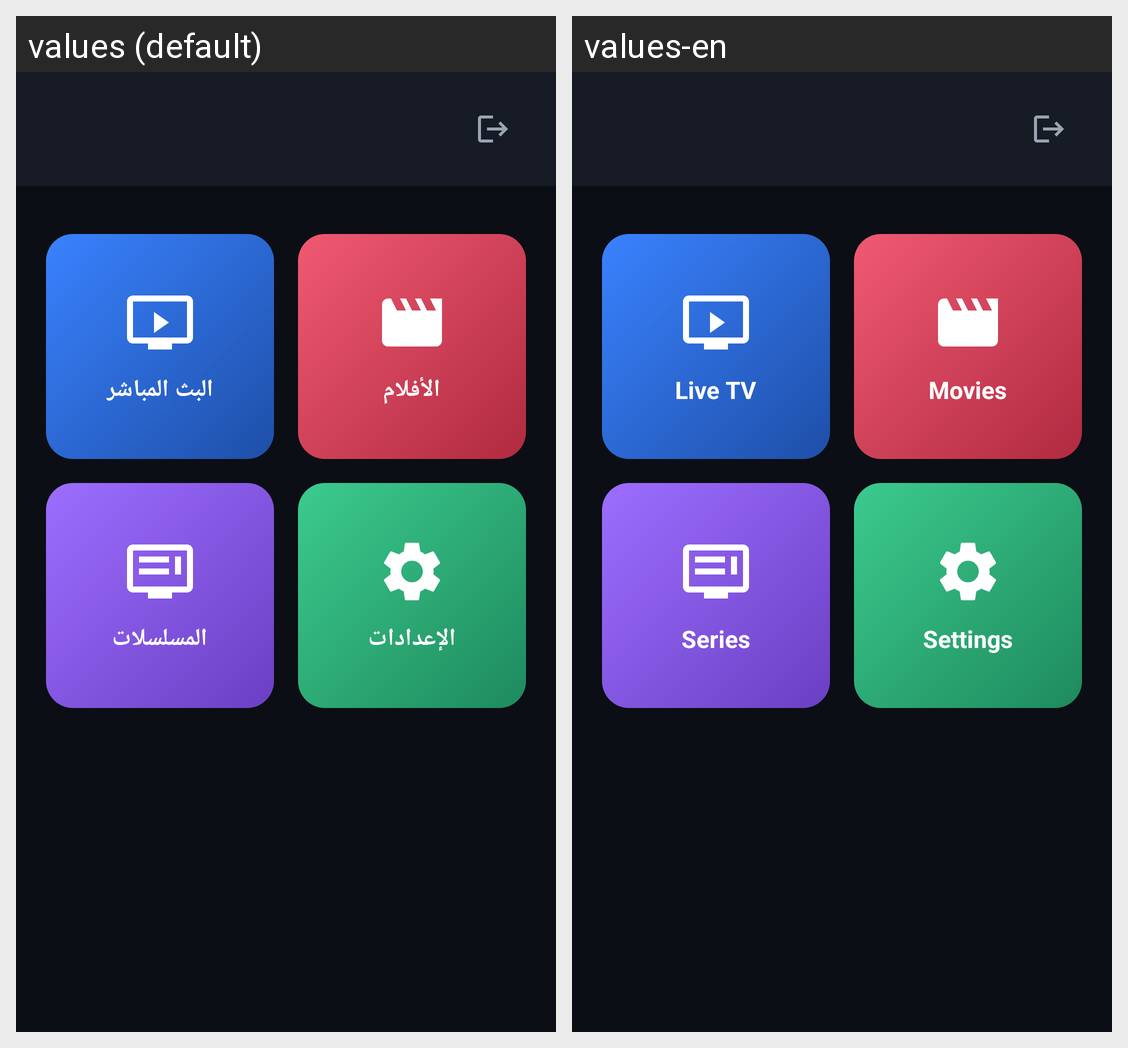

For this localized Android screen grid, give each drawn string resource with its value in every locale shown.
Android screen res/layout/activity_home.xml rendered under 2 locales, left to right: values (default), values-en. Device: Nexus 5 (rendered at 1080×1920; each locale shown at half size, 540×960, under a caption strip naming it); theme Theme.KaraPro.
Strings drawn on this screen, with the default value and each locale's value (text and hints the layout hard-codes, and strings that could not be matched under every locale, appear in the picture but are not listed):

home_live
  values: البث المباشر
  values-en: Live TV

home_movies
  values: الأفلام
  values-en: Movies

home_series
  values: المسلسلات
  values-en: Series

home_settings
  values: الإعدادات
  values-en: Settings
